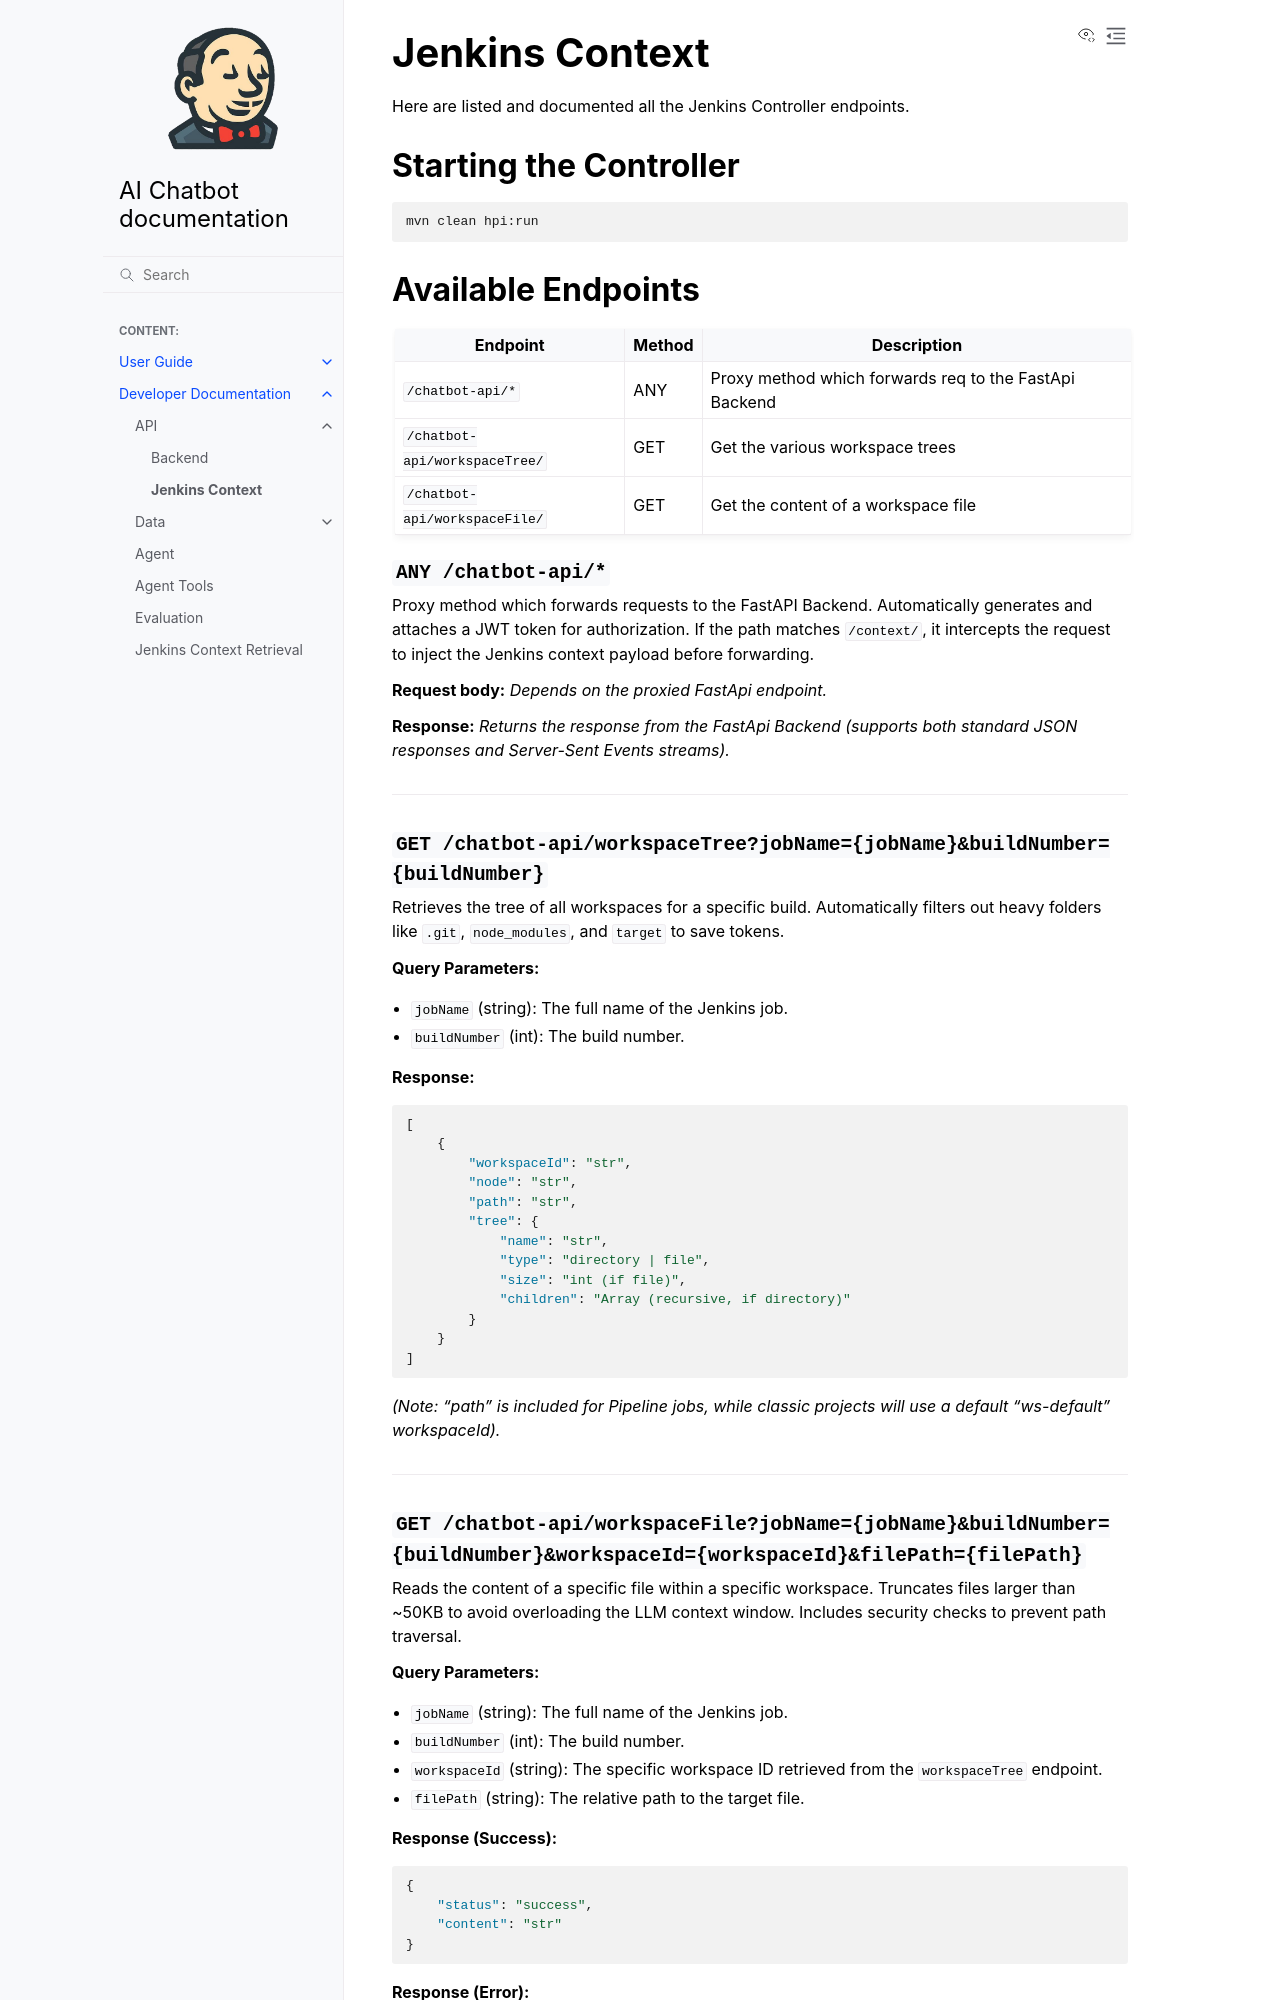

repository: thatsdc/example-docs-repo · page: developer-docs/api/jenkins_controller.html · generator: sphinx

# Jenkins Context

Here are listed and documented all the Jenkins Controller endpoints.

## Starting the Controller
```bash
mvn clean hpi:run
```

## Available Endpoints

| Endpoint | Method | Description |
|----------|--------|-------------|
| `/chatbot-api/*` | ANY | Proxy method which forwards req to the FastApi Backend |
| `/chatbot-api/workspaceTree/` | GET | Get the various workspace trees |
| `/chatbot-api/workspaceFile/` | GET | Get the content of a workspace file |


### `ANY /chatbot-api/*`

Proxy method which forwards requests to the FastAPI Backend. Automatically generates and attaches a JWT token for authorization. If the path matches `/context/`, it intercepts the request to inject the Jenkins context payload before forwarding.

**Request body:**
*Depends on the proxied FastApi endpoint.*

**Response:**
*Returns the response from the FastApi Backend (supports both standard JSON responses and Server-Sent Events streams).*

---

### `GET /chatbot-api/workspaceTree?jobName={jobName}&buildNumber={buildNumber}`

Retrieves the tree of all workspaces for a specific build. Automatically filters out heavy folders like `.git`, `node_modules`, and `target` to save tokens.

**Query Parameters:**
*   `jobName` (string): The full name of the Jenkins job.
*   `buildNumber` (int): The build number.

**Response:**
```json
[
    {
        "workspaceId": "str",
        "node": "str",
        "path": "str",
        "tree": {
            "name": "str",
            "type": "directory | file",
            "size": "int (if file)",
            "children": "Array (recursive, if directory)"
        }
    }
]
```
*(Note: "path" is included for Pipeline jobs, while classic projects will use a default "ws-default" workspaceId).*

---
